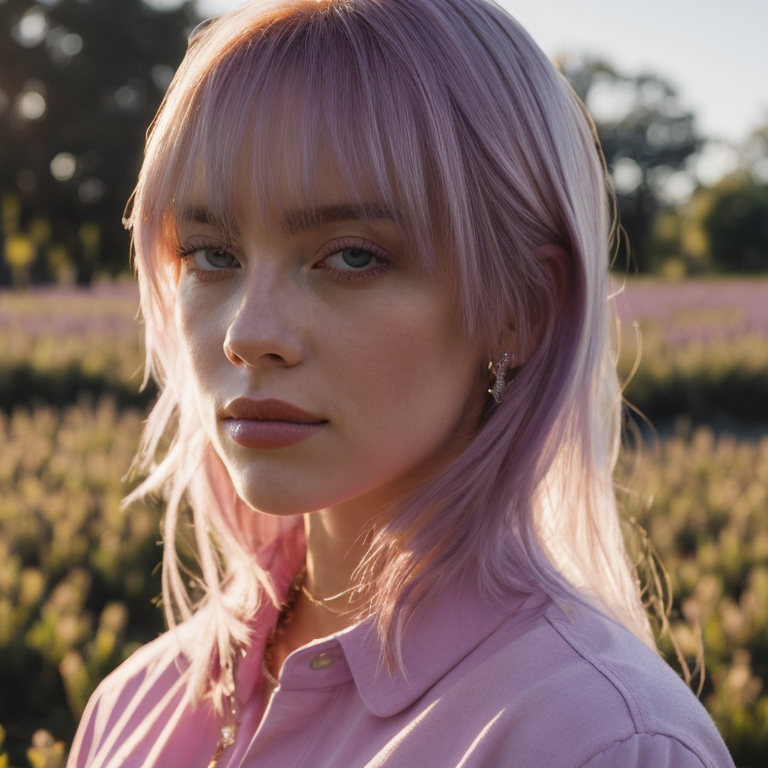
Generation parameters embedded in this image by AUTOMATIC1111 Stable Diffusion web UI or a fork of it (Forge, ...) (PNG 'parameters' text chunk):
<lora:growth_rate_1.02_17.08 (10):0.9> (blh woman:1.2)

(masterpiece:1.3), portrait, closeup, lavander field, sunrise, pink shirt
Negative prompt: easynegative, easy_negative_v2, fcNeg-neg, bad-hands-5
Steps: 25, Sampler: DPM++ 2M Karras, CFG scale: 4.5, Seed: 393976901, Size: 768x768, Model hash: 62e2993f1d, Model: epicrealism_pureEvolution, Clip skip: 2, Lora hashes: "growth_rate_1.02_17.08 (10): 97f24d5bd4d8", TI hashes: "easynegative: c74b4e810b03, easy_negative_v2: 339cc9210f70, fcNeg-neg: f257fca13352, bad-hands-5: aa7651be154c", Version: v1.5.1-1-gef139e3b